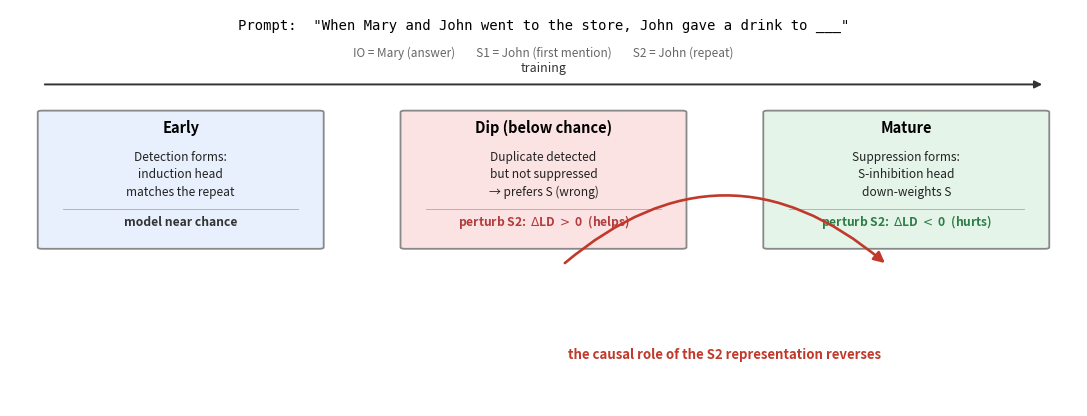

Python code for this plot:
"""
Generate EMNLP main-text figures from the new (curated-protocol) results.
Run on the pod where ALL result JSONs exist. Outputs PNG + PDF to figures/emnlp/.

Figures:
  fig1_dip_and_signflip   : (a) IOI acc dip 3 scales  (b) ΔLD sign flip 3 scales
  fig2_mechanism_timeline : induction + suppression-head ablation + acc + LM loss (160M)
  fig3_generalization     : GT causal ΔLD sign flip 3 scales (+ SVA boundary if available)
  fig4_controlled_dip     : injection-rate-controlled dip with seed bands
"""
import json, os
import numpy as np
import matplotlib
matplotlib.use("Agg")
import matplotlib.pyplot as plt

# Force Type 42 (TrueType) fonts — avoids Type 3 bitmap fonts that some
# proceedings pipelines reject.
matplotlib.rcParams["pdf.fonttype"] = 42
matplotlib.rcParams["ps.fonttype"] = 42

OUT = "figures/emnlp"
os.makedirs(OUT, exist_ok=True)
plt.rcParams.update({"font.size": 11, "axes.titlesize": 12.5, "axes.labelsize": 11.5,
                     "xtick.labelsize": 10, "ytick.labelsize": 10,
                     "legend.fontsize": 9.5, "figure.dpi": 150, "savefig.dpi": 300,
                     "axes.spines.top": False, "axes.spines.right": False})
C = {"160m": "#2196F3", "410m": "#FF9800", "1b": "#4CAF50"}

def load(p):
    try:
        return json.load(open(p))
    except Exception as e:
        print(f"  [skip] {p}: {e}"); return None

def save(name):
    plt.savefig(f"{OUT}/{name}.png", bbox_inches="tight")
    plt.savefig(f"{OUT}/{name}.pdf", bbox_inches="tight")
    plt.close(); print(f"  wrote {name}")

def steps_vals(by_step, field):
    xs, ys = [], []
    for k in sorted(by_step, key=lambda x: int(x.split("_")[1])):
        v = by_step[k]
        if isinstance(v, dict) and field in v and "error" not in v:
            xs.append(int(k.split("_")[1])); ys.append(v[field])
    return np.array(xs), np.array(ys)

# ---------- Fig 1: the whole paper in one image (3 panels) ----------
def fig1():
    d = load("results/emnlp_consistent_signflip.json")
    if not d: return
    fig, (a1, a2, a3) = plt.subplots(1, 3, figsize=(11.2, 3.5))
    series = [("pythia-160m", C["160m"], "160M"),
              ("pythia-410m", C["410m"], "410M"),
              ("pythia-1b", C["1b"], "1B")]
    # dip x-range from 160M for shading the below-chance window
    bs160 = d["pythia-160m"]["by_step"]
    xa, acc160 = steps_vals(bs160, "ioi_acc")
    dipx = xa[acc160 < 0.5]
    dlo, dhi = (dipx.min(), dipx.max()) if len(dipx) else (None, None)
    for m, c, lbl in series:
        if m not in d: continue
        bs = d[m]["by_step"]
        x, acc = steps_vals(bs, "ioi_acc");        a1.plot(x, acc*100, "o-", color=c, ms=4, lw=2.3, label=lbl)
        xb, bld = steps_vals(bs, "base_ld_mean");  a2.plot(xb, bld, "o-", color=c, ms=4, lw=2.3, label=lbl)
        x2, dld = steps_vals(bs, "delta_ld_mean"); a3.plot(x2, dld, "o-", color=c, ms=4, lw=2.3, label=lbl)
    for ax in (a1, a2, a3):
        ax.set_xscale("log"); ax.set_xlabel("Training step")
        if dlo: ax.axvspan(dlo, dhi, color="red", alpha=0.07)
    # (a) accuracy
    a1.axhline(50, color="0.35", ls="--", lw=1.4)
    a1.axhspan(0, 50, color="red", alpha=0.05)
    a1.set_ylabel("IOI accuracy (%)"); a1.set_ylim(0, 105)
    a1.set_title("(a) Accuracy dips below chance")
    a1.text(0.5, 0.07, "below chance", transform=a1.transAxes, ha="center",
            fontsize=9.5, color="#B23B3B", fontweight="bold")
    a1.legend(loc="center right", title="scale")
    # (b) continuous LD -> kills the metric-artifact objection
    a2.axhline(0, color="0.35", ls="--", lw=1.4)
    ylo = min(a2.get_ylim()[0], -1); a2.set_ylim(ylo, a2.get_ylim()[1])
    a2.axhspan(ylo, 0, color="red", alpha=0.05)
    a2.set_ylabel("LD = logit(IO) $-$ logit(S)")
    a2.set_title("(b) Continuous LD also goes negative")
    a2.text(0.96, 0.05, "favors wrong name", transform=a2.transAxes, ha="right", va="bottom",
            fontsize=9.5, color="#B23B3B", fontweight="bold")
    # (c) intervention sign flip -- the headline
    a3.axhline(0, color="0.35", ls="--", lw=1.4)
    a3.set_ylabel(r"$\Delta$LD (S2 perturbation)")
    a3.set_title("(c) S2 perturbation flips sign")
    a3.text(0.66, 0.95, "$\\mathbf{\\Delta LD > 0}$:\nS2 perturbation helps", transform=a3.transAxes,
            ha="center", va="top", fontsize=9, color="#2E7D46", fontweight="bold")
    a3.text(0.03, 0.06, "$\\mathbf{\\Delta LD < 0}$:\nS2 perturbation hurts", transform=a3.transAxes,
            ha="left", va="bottom", fontsize=9, color="#B23B3B", fontweight="bold")
    plt.tight_layout(); save("fig1_dip_and_signflip")

# ---------- Fig 2: mechanism timeline (160M) ----------
def fig2():
    ind = load("results/emnlp_induction_timeline.json")
    abl = load("results/emnlp_suppression_head_ablation.json")
    if not ind: return
    bs = ind["pythia-160m"]["by_step"]
    x, acc = steps_vals(bs, "ioi_acc")
    _, imax = steps_vals(bs, "induction_max")
    _, loss = steps_vals(bs, "lm_loss")
    fig, ax = plt.subplots(figsize=(5.3, 4.7))
    dip_mask = acc < 0.5
    floor_step = x[np.argmin(acc)]
    rec = x[(x > floor_step) & (acc > 0.9)]
    rec_step = rec.min() if len(rec) else None
    if dip_mask.any():
        ax.axvspan(x[dip_mask].min(), x[dip_mask].max(), color="red", alpha=0.07)
    ax.axvline(floor_step, color="#B23B3B", ls=":", lw=1.5)
    ax.text(floor_step, 1.04, "dip floor", color="#B23B3B", fontsize=11, ha="center", fontweight="bold")
    if rec_step:
        ax.axvline(rec_step, color="#2E7D46", ls=":", lw=1.5)
        ax.text(rec_step, 1.04, "recovery", color="#2E7D46", fontsize=11, ha="center", fontweight="bold")
    # LM loss as a faint normalized background line (no second axis)
    lossn = (loss - loss.min()) / (loss.max() - loss.min() + 1e-9)
    ax.plot(x, lossn, ":", color="#9C8AB0", lw=2.0, label="LM loss (normalized)")
    ax.plot(x, acc, "o-", color="#37474F", ms=5, lw=2.4, label="IOI accuracy")
    ax.plot(x, imax, "s-", color="#1976D2", ms=5, lw=2.2, label="Detection (induction)")
    if abl and "pythia-160m" in abl:
        xa, dl = steps_vals(abl["pythia-160m"]["by_step"], "ablation_delta")
        dln = -np.array(dl); dln = dln / (dln.max() + 1e-9)
        ax.plot(xa, dln, "^-", color="#C62828", ms=5, lw=2.2,
                label="Suppression (head ablation)")
    ax.axhline(0.5, color="0.5", ls="--", lw=1)
    ax.set_xscale("log"); ax.set_xlabel("Training step", fontsize=13.5)
    ax.set_ylabel("normalized value", fontsize=13.5); ax.set_ylim(-0.05, 1.14)
    ax.tick_params(labelsize=11.5)
    ax.legend(loc="upper center", bbox_to_anchor=(0.5, -0.15), ncol=2,
              fontsize=10.5, framealpha=0.95, columnspacing=1.2)
    ax.set_title("Detection before suppression (Pythia-160M)", fontsize=14)
    plt.tight_layout(); save("fig2_mechanism_timeline")

# ---------- Fig 3: GT causal sign flip ----------
def fig3():
    d = load("results/emnlp_gt_causal_scale.json")
    sva = load("results/emnlp_sva_causal_trajectory.json")
    if not d: return
    fig, (a1, a2) = plt.subplots(1, 2, figsize=(11, 3.7))
    # (a) GT: causal sign flip across scale, with CI bands
    for m, c in [("pythia-160m", C["160m"]), ("pythia-410m", C["410m"]), ("pythia-1b", C["1b"])]:
        if m not in d: continue
        bs = d[m]["by_step"]
        xs = sorted(int(k.split("_")[1]) for k in bs)
        dl = [bs[f"step_{x}"]["delta_mean"] for x in xs]
        lo = [bs[f"step_{x}"]["delta_ci"][0] for x in xs]
        hi = [bs[f"step_{x}"]["delta_ci"][1] for x in xs]
        a1.plot(xs, dl, "o-", color=c, ms=4, lw=2.3, label=m.replace("pythia-", "").upper())
        a1.fill_between(xs, lo, hi, color=c, alpha=0.15)
    a1.axhline(0, color="0.35", ls="--", lw=1.4)
    a1.set_xscale("log"); a1.set_xlabel("Training step")
    a1.set_ylabel(r"$\Delta$ logit diff")
    a1.set_title("(a) Greater-than: sign flip"); a1.legend(loc="upper right", title="scale")
    a1.text(0.04, 0.93, "helps during dip", transform=a1.transAxes, ha="left", va="top",
            fontsize=9, color="#2E7D46", fontweight="bold")
    a1.text(0.96, 0.07, "harms at maturity", transform=a1.transAxes, ha="right", va="bottom",
            fontsize=9, color="#B23B3B", fontweight="bold")
    # (b) SVA: deep dip, but intervention never flips (boundary), with CI band
    if sva and "checkpoints" in sva:
        cps = sva["checkpoints"]
        xs = sorted(int(k.split("_")[1]) for k in cps)
        delta = [cps[f"step_{s}"]["delta"] for s in xs]
        lo = [cps[f"step_{s}"]["delta_ci"][0] for s in xs]
        hi = [cps[f"step_{s}"]["delta_ci"][1] for s in xs]
        acc = [cps[f"step_{s}"]["acc"] * 100 for s in xs]
        a2.plot(xs, delta, "o-", color="#6A1B9A", ms=4, lw=2.3, label=r"$\Delta$ prob. diff")
        a2.fill_between(xs, lo, hi, color="#6A1B9A", alpha=0.18)
        a2.axhline(0, color="0.35", ls="--", lw=1.4)
        a2.set_xscale("log"); a2.set_xlabel("Training step")
        a2.set_ylabel(r"$\Delta$ prob. diff (bounded)", color="#6A1B9A")
        a2.set_ylim(-0.006, 0.028)
        a2.text(0.5, 0.90, "stays positive (no flip)", transform=a2.transAxes, ha="center",
                va="top", fontsize=9, color="#2E7D46", fontweight="bold")
        a2b = a2.twinx()
        a2b.plot(xs, acc, "s--", color="#90A4AE", ms=3.5, lw=1.4, label="SVA accuracy")
        a2b.axhline(50, color="#B0BEC5", ls=":", alpha=0.7, lw=1)
        a2b.set_ylabel("SVA accuracy (%)", color="#78909C"); a2b.set_ylim(0, 105)
        h1, l1 = a2.get_legend_handles_labels(); h2, l2 = a2b.get_legend_handles_labels()
        a2.legend(h1 + h2, l1 + l2, loc="center right", fontsize=8.5)
        a2.set_title("(b) Subject--verb agreement: no flip")
    plt.tight_layout(); save("fig3_generalization")

# ---------- Fig 4: controlled dip ----------
def fig4():
    main = load("results/emnlp_controlled_dip.json")
    seeds = load("results/emnlp_controlled_dip_seeds.json")
    if not main: return
    fig, ax = plt.subplots(figsize=(5.2, 3.2))
    rate_colors = {0.0: "#C62828", 0.05: "#F9A825", 0.15: "#2E7D32", 0.30: "#1565C0"}
    # collect per-rate trajectories across seeds
    def traj_for(rate):
        series = []
        mk = f"rate_{rate}"
        if mk in main:
            series.append(main[mk]["trajectory"])
        if seeds:
            for sd in (43, 44):
                k = f"rate_{rate}_seed_{sd}"
                if k in seeds: series.append(seeds[k]["trajectory"])
        return series
    for rate, c in rate_colors.items():
        series = traj_for(rate)
        if not series: continue
        for si, s in enumerate(series):
            steps = [x["step"] for x in s]
            acc = [x["heldout_acc"] * 100 for x in s]
            if si == 0:
                ax.plot(steps, acc, "-", color=c, lw=1.8, label=f"{int(rate*100)}% injection")
            else:
                ax.plot(steps, acc, "-", color=c, lw=0.9, alpha=0.45)
    ax.axhline(50, color="grey", ls="--", alpha=0.6, lw=1)
    ax.set_xlabel("Training step"); ax.set_ylabel("IOI accuracy (%, held-out names)")
    ax.set_title("Predictive control of the dip (from-scratch LM)")
    ax.set_ylim(0, 105); ax.legend(loc="center right")
    plt.tight_layout(); save("fig4_controlled_dip")

if __name__ == "__main__":
    print("Generating EMNLP figures ->", OUT)
    fig1(); fig2(); fig3(); fig4()
    print("done. (figures missing data are skipped with a [skip] note.)")


# ---------- Conceptual overview schematic (no data; explanatory Figure 1) ----------
def fig_overview():
    from matplotlib.patches import FancyBboxPatch, FancyArrowPatch
    fig, ax = plt.subplots(figsize=(11, 4.3))
    ax.set_xlim(0, 100); ax.set_ylim(0, 100); ax.axis("off")

    # prompt + legend
    ax.text(50, 96, 'Prompt:  "When Mary and John went to the store, John gave a drink to ___"',
            ha="center", va="center", fontsize=10, family="monospace")
    ax.text(50, 89, "IO = Mary (answer)        S1 = John (first mention)        S2 = John (repeat)",
            ha="center", va="center", fontsize=8.5, color="#666")

    # training axis
    ax.annotate("", xy=(97, 81), xytext=(3, 81),
                arrowprops=dict(arrowstyle="-|>", lw=1.4, color="#333"))
    ax.text(50, 84.5, "training", ha="center", fontsize=9, color="#333", style="italic")

    # three phase boxes (well separated; generous internal spacing)
    boxes = [
        (3,  "#E8F0FE", "Early",             ["Detection forms:", "induction head", "matches the repeat"], "model near chance",   "#333"),
        (37, "#FBE3E3", "Dip (below chance)", ["Duplicate detected", "but not suppressed", "\u2192 prefers S (wrong)"], "perturb S2:  $\\Delta$LD $>$ 0  (helps)", "#B23B3B"),
        (71, "#E4F4E9", "Mature",            ["Suppression forms:", "S-inhibition head", "down-weights S"], "perturb S2:  $\\Delta$LD $<$ 0  (hurts)", "#2E7D46"),
    ]
    w = 26
    for x, color, title, body, effect, ecol in boxes:
        ax.add_patch(FancyBboxPatch((x, 40), w, 34, boxstyle="round,pad=0.4",
                     linewidth=1.3, edgecolor="#888", facecolor=color))
        ax.text(x + w/2, 69, title, ha="center", fontsize=10.5, fontweight="bold")
        for i, line in enumerate(body):
            ax.text(x + w/2, 62 - i*4.4, line, ha="center", fontsize=8.6, color="#222")
        # effect strip near box bottom
        ax.plot([x+2, x+w-2], [49.5, 49.5], color="#aaa", lw=0.6)
        ax.text(x + w/2, 45.5, effect, ha="center", fontsize=8.7, color=ecol, fontweight="bold")

    # role-reversal arrow: lives ENTIRELY in the white band below the boxes
    # (boxes end at y=40; arrow endpoints at y=36, arc bows down to ~y=22 -> no text overlap)
    ax.annotate("", xy=(82, 36), xytext=(52, 36),
                arrowprops=dict(arrowstyle="-|>", color="#C0392B", lw=1.9,
                                connectionstyle="arc3,rad=-0.42", mutation_scale=16,
                                shrinkA=0, shrinkB=0))
    ax.text(67, 12, "the causal role of the S2 representation reverses",
            ha="center", fontsize=9.5, color="#C0392B", fontweight="bold")
    plt.tight_layout(); save("fig_overview")

if "fig_overview" not in [f.__name__ for f in []]:
    fig_overview()


# ---------- Fig 5: multi-seed PolyPythias dip (appendix robustness) ----------
def fig5_polypythias():
    pp = load("results/polypythias_ioi.json")
    if not pp: return
    fig, ax = plt.subplots(figsize=(5.8, 3.7))
    order = ["seed1","seed3","seed5","data-seed1","data-seed2","data-seed3",
             "weight-seed1","weight-seed2","weight-seed3"]
    for s in order:
        if s not in pp: continue
        cps = pp[s].get("checkpoints", {})
        rows = sorted((int(k.split("_")[1]), v["accuracy"]*100)
                      for k, v in cps.items() if "accuracy" in v)
        if not rows: continue
        xs, ys = zip(*rows)
        ax.plot(xs, ys, "-", color="#1976D2", lw=1.3, alpha=0.5)
    # overlay the mean
    allx = sorted({int(k.split("_")[1]) for s in order if s in pp
                   for k in pp[s].get("checkpoints",{}) if "accuracy" in pp[s]["checkpoints"][k]})
    mean = []
    for x in allx:
        vals = [pp[s]["checkpoints"][f"step_{x}"]["accuracy"]*100
                for s in order if s in pp and f"step_{x}" in pp[s].get("checkpoints",{})
                and "accuracy" in pp[s]["checkpoints"][f"step_{x}"]]
        mean.append(np.mean(vals))
    ax.plot(allx, mean, "o-", color="#0D2C54", lw=2.6, ms=5, label="mean over 9 seeds")
    ax.axhline(50, color="0.35", ls="--", lw=1.3)
    ax.axhspan(0, 50, color="red", alpha=0.05)
    ax.text(0.5, 0.07, "below chance", transform=ax.transAxes, ha="center",
            fontsize=10, color="#B23B3B", fontweight="bold")
    ax.set_xscale("log"); ax.set_xlabel("Training step", fontsize=12)
    ax.set_ylabel("IOI accuracy (%)", fontsize=12); ax.set_ylim(0, 105)
    ax.tick_params(labelsize=10.5)
    ax.legend(loc="center right", fontsize=10)
    ax.set_title("All nine PolyPythias-160M seeds dip below chance", fontsize=12)
    plt.tight_layout(); save("fig5_polypythias_seeds")

fig5_polypythias()


# ---------- Fig 6: duplicate-probe by-layer at the dip ----------
def fig6_dupprobe():
    d = load("results/duplication_probes.json")
    if not d: return
    pos = d["step_2000"]["END"]
    layers = sorted(int(k.split("_")[1]) for k in pos if "test_acc" in pos[k])
    acc = [pos[f"layer_{L}"]["test_acc"] for L in layers]
    err = [pos[f"layer_{L}"].get("test_std", 0) for L in layers]
    fig, ax = plt.subplots(figsize=(5.4, 3.5))
    # shade the layer window where detection is established
    ax.axvspan(4.5, 11.5, color="#1976D2", alpha=0.06)
    ax.axhspan(0.45, 0.50, color="red", alpha=0.06)
    ax.errorbar(layers, acc, yerr=err, fmt="o-", color="#1976D2", lw=2.4, ms=6,
                capsize=3, ecolor="#1976D2")
    ax.axhline(0.5, color="#B23B3B", ls="--", lw=1.8)
    ax.text(7.0, 0.545, "chance = 0.50 (balanced set)", color="#B23B3B",
            fontsize=10, ha="center", va="bottom", fontweight="bold")
    ax.text(1.2, 0.965, "detection\nestablished", color="#0D47A1",
            fontsize=9.5, ha="center", va="top")
    ax.set_ylim(0.45, 1.0); ax.set_xticks(layers)
    ax.set_xlabel("Layer", fontsize=12.5); ax.set_ylabel("dup.-probe held-out acc.", fontsize=12.5)
    ax.tick_params(labelsize=10.5)
    ax.set_title("Duplicate detected during the dip (Pythia-160M, step 2000)", fontsize=12)
    plt.tight_layout(); save("fig6_dupprobe_by_layer")

fig6_dupprobe()
